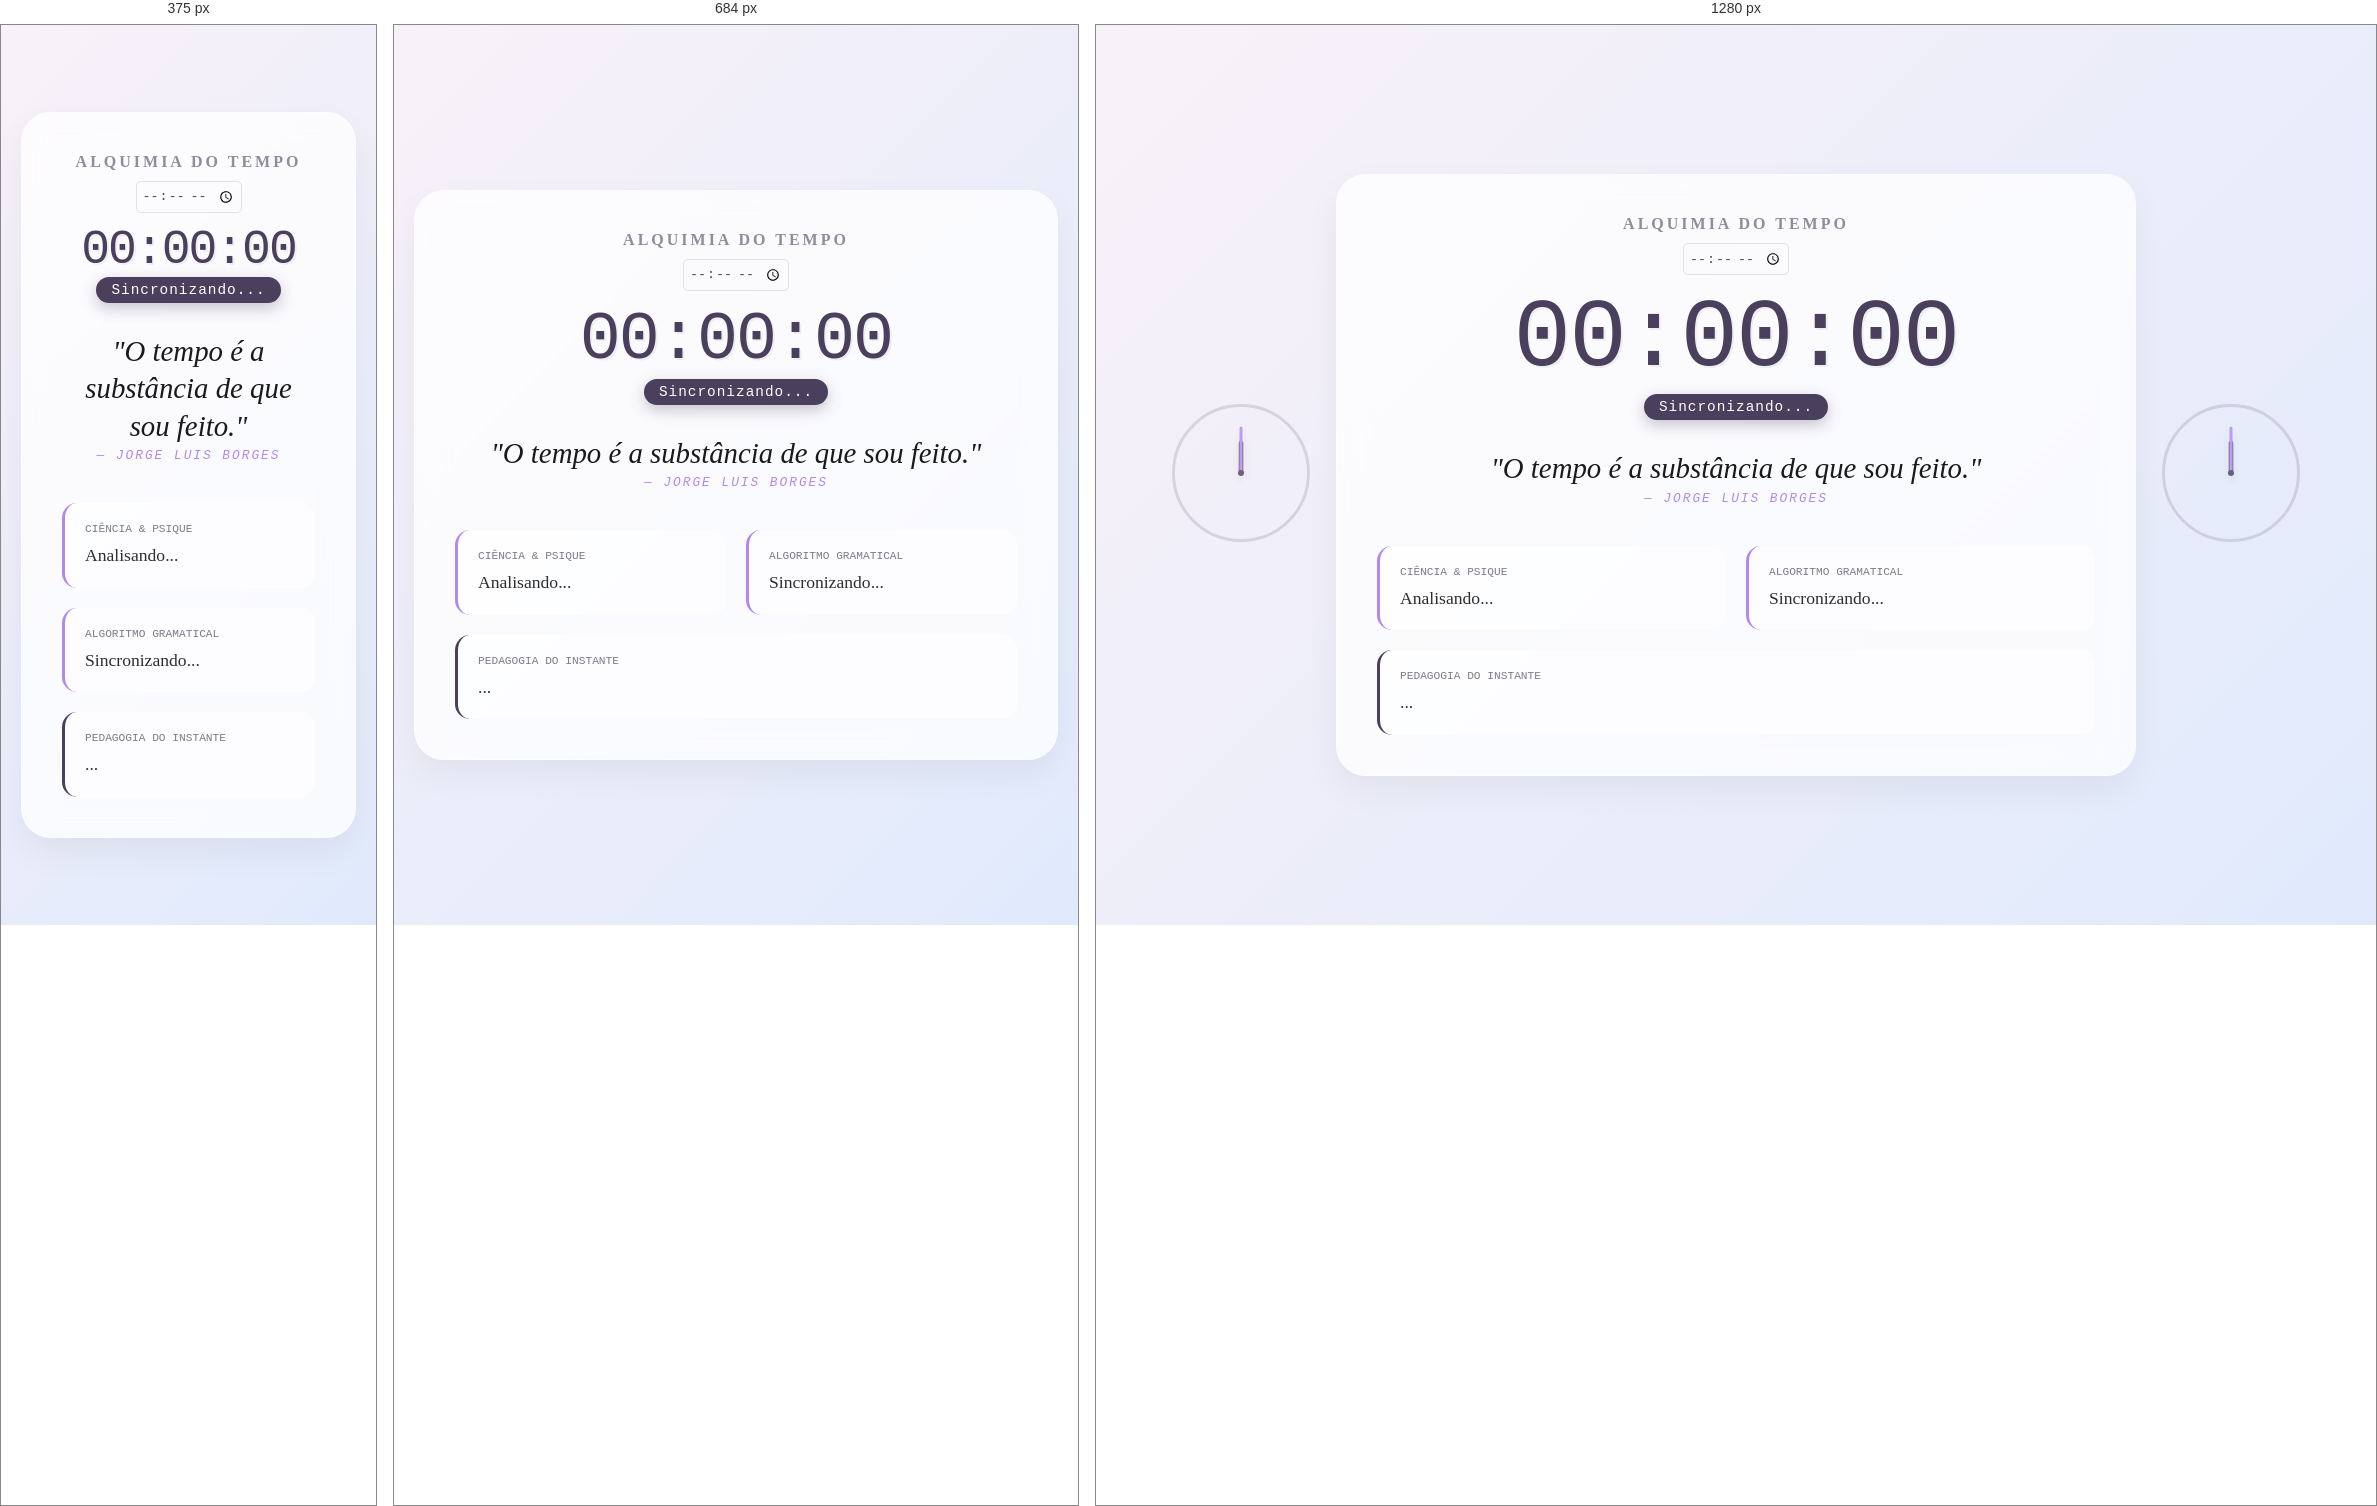
Rendered at 375 px, 684 px and 1280 px, left to right.

<!-- file: index.html -->
<!DOCTYPE html>
<html lang="pt-PT">
<head>
  <meta charset="UTF-8">
  <meta name="viewport" content="width=device-width, initial-scale=1.0">
  <title>Alquimia do Tempo - Deep Mind</title>
  <link rel="preconnect" href="https://fonts.googleapis.com">
  <link rel="preconnect" href="https://fonts.gstatic.com" crossorigin>
  <link href="https://fonts.googleapis.com/css2?family=Cormorant+Garamond:ital,wght@0,300;0,600;1,400&family=Share+Tech+Mono&display=swap" rel="stylesheet">
  <link rel="stylesheet" href="style.css">
</head>
<body>

  <div class="app-wrapper">
    <aside class="side-bar">
      <a href="https://alexxanorafa.github.io/ecosystem/" class="clock-link">
        <svg class="clock-svg" viewBox="0 0 100 100">
          <circle cx="50" cy="50" r="45" class="face"/>
          <line id="h-left" x1="50" y1="50" x2="50" y2="30" class="hand hour"/>
          <line id="m-left" x1="50" y1="50" x2="50" y2="20" class="hand min"/>
          <circle cx="50" cy="50" r="2" class="pivot"/>
        </svg>
      </a>
    </aside>

    <main class="content-panel">
      <h1 class="logo">Alquimia do Tempo</h1>
      
      <div class="time-controls">
        <input type="time" id="time-travel" title="Consultar outra frequência">
      </div>

      <div id="digital-clock" class="digital">00:00:00</div>
      <div id="vibration-tag" class="vibration-badge">Sincronizando...</div>

      <section class="poetry-container">
        <p id="poetic-verse">"O tempo é a substância de que sou feito."</p>
        <cite id="author">— Jorge Luis Borges</cite>
      </section>

      <div class="knowledge-grid">
        <div class="card">
          <label>Ciência & Psique</label>
          <p id="science-text">Analisando...</p>
        </div>
        <div class="card">
          <label>Algoritmo Gramatical</label>
          <p id="grammar-text">Sincronizando...</p>
        </div>
        <div class="card full">
          <label>Pedagogia do Instante</label>
          <p id="pedagogy-text">...</p>
        </div>
      </div>
    </main>

    <aside class="side-bar">
      <a href="#" id="reset-clock" class="clock-link">
        <svg class="clock-svg" viewBox="0 0 100 100">
          <circle cx="50" cy="50" r="45" class="face"/>
          <line id="h-right" x1="50" y1="50" x2="50" y2="30" class="hand hour"/>
          <line id="m-right" x1="50" y1="50" x2="50" y2="20" class="hand min"/>
          <circle cx="50" cy="50" r="2" class="pivot"/>
        </svg>
      </a>
    </aside>
  </div>

  <script src="script.js"></script>
</body>
</html>

/* @media block from style.css */
@media (max-width: 768px) { .side-bar { display: none; } }

/* @media block from style.css */
@media (max-width: 600px) {
  .knowledge-grid { grid-template-columns: 1fr; }
}